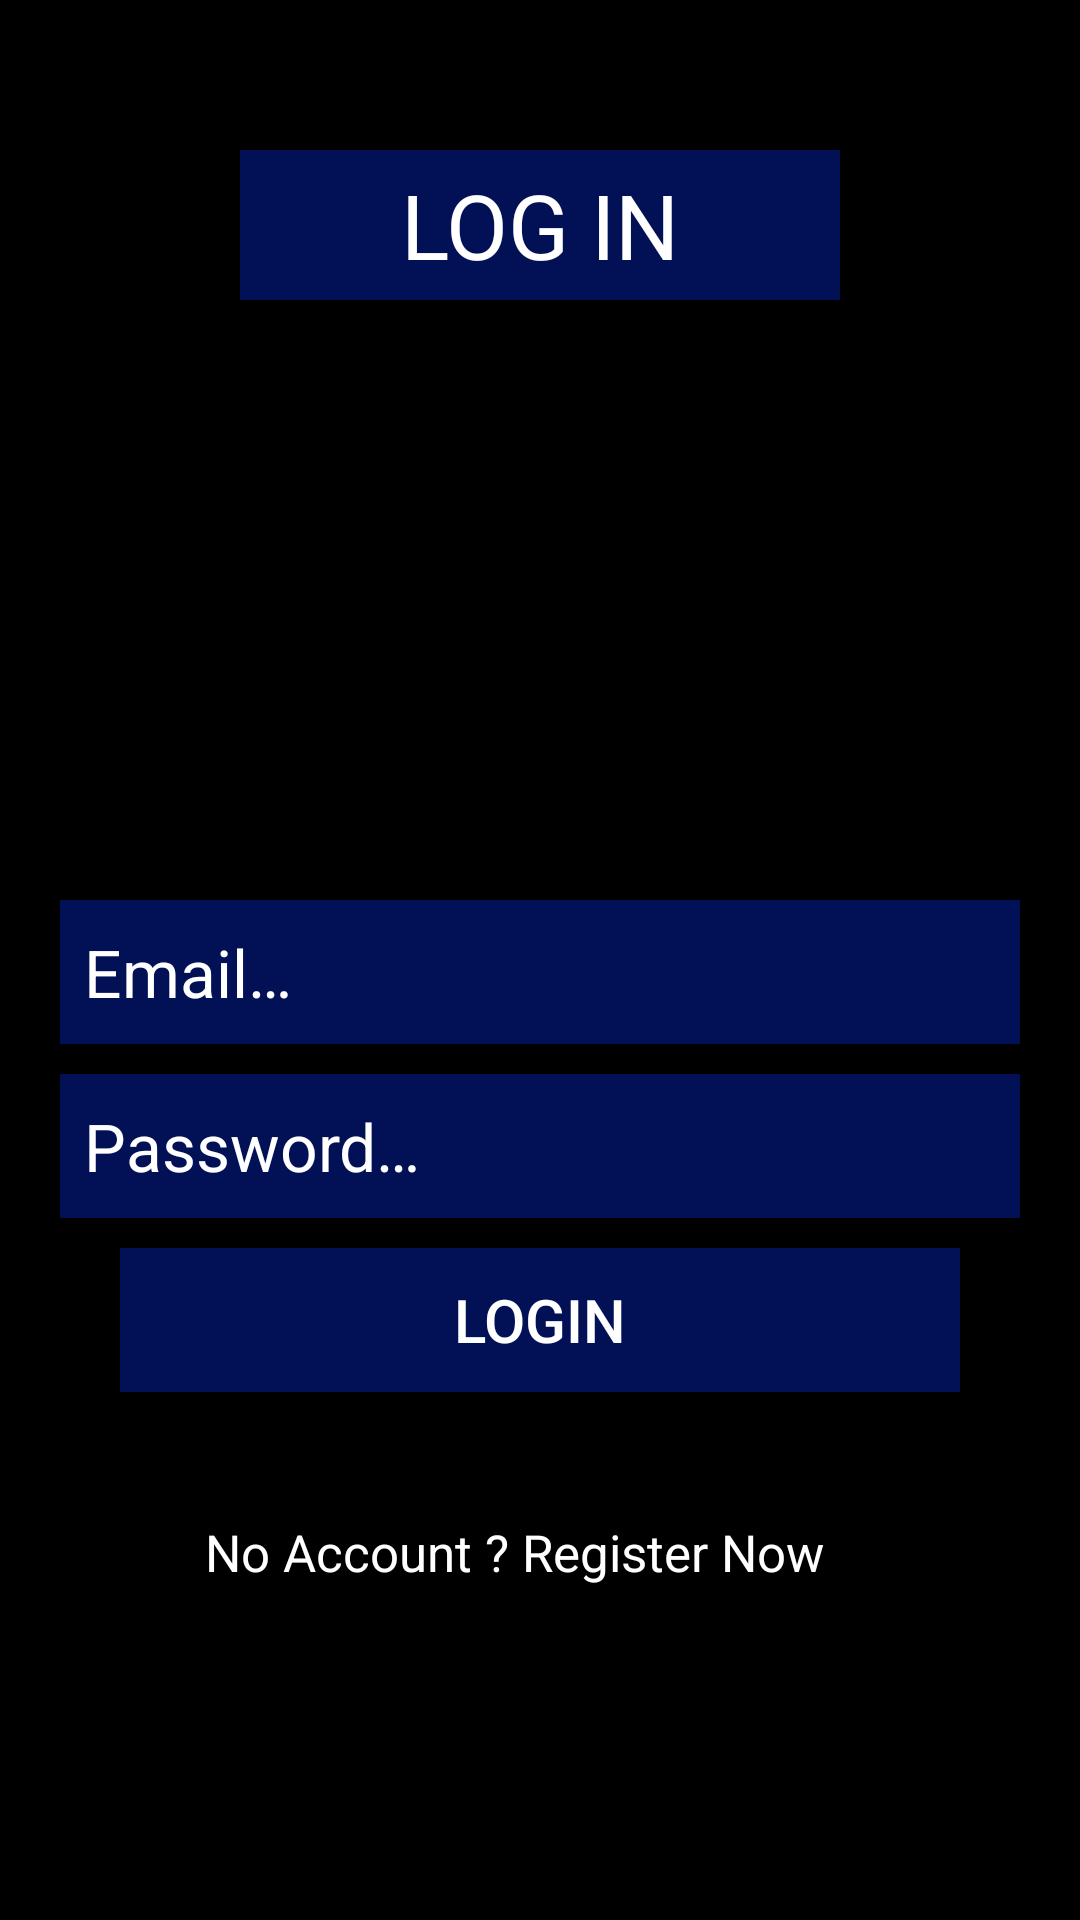

This screen was rendered from an Android layout file. Write that file and the resources it references.
<!-- AndroidManifest.xml: application theme Theme.LeafStoneScissorsTcom -->
<!-- res/layout/activity_login.xml -->
<?xml version="1.0" encoding="utf-8"?>
<androidx.constraintlayout.widget.ConstraintLayout xmlns:android="http://schemas.android.com/apk/res/android"
    xmlns:app="http://schemas.android.com/apk/res-auto"
    xmlns:tools="http://schemas.android.com/tools"
    android:layout_width="match_parent"
    android:layout_height="match_parent"
    tools:context=".user_info.LoginActivity"
    android:background="@color/black">

    <TextView
        android:id="@+id/textViewLogin"
        android:layout_width="200dp"
        android:layout_height="50dp"
        android:gravity="center"
        android:layout_marginTop="50dp"
        android:text="@string/logging"
        android:textColor="@color/white"
        android:background="#021155"
        android:textSize="30sp"
        app:layout_constraintEnd_toEndOf="parent"
        app:layout_constraintStart_toStartOf="parent"
        app:layout_constraintTop_toTopOf="parent" />

    <EditText
        android:id="@+id/editTextEmailLogin"
        android:layout_width="0dp"
        android:layout_height="48dp"
        android:layout_marginStart="20dp"
        android:layout_marginTop="200dp"
        android:layout_marginEnd="20dp"
        android:ems="10"
        android:hint="@string/email"
        android:paddingStart="8dp"
        android:paddingEnd="8dp"
        android:importantForAutofill="no"
        android:inputType="textEmailAddress"
        android:textSize="22sp"
        android:background="#021155"
        android:textColor="@color/white"
        android:textColorHint="@color/white"
        app:layout_constraintEnd_toEndOf="parent"
        app:layout_constraintStart_toStartOf="parent"
        app:layout_constraintTop_toBottomOf="@+id/textViewLogin" />

    <EditText
        android:id="@+id/editTextPasswordLogin"
        android:layout_width="0dp"
        android:layout_height="48dp"
        android:layout_marginTop="10dp"
        android:ems="10"
        android:hint="@string/password"
        android:paddingStart="8dp"
        android:paddingEnd="8dp"
        android:inputType="textPassword"
        android:background="#021155"
        android:importantForAutofill="no"
        android:textColor="@color/white"
        android:textColorHint="@color/white"
        android:textSize="22sp"
        app:layout_constraintEnd_toEndOf="@+id/editTextEmailLogin"
        app:layout_constraintHorizontal_bias="0.496"
        app:layout_constraintStart_toStartOf="@+id/editTextEmailLogin"
        app:layout_constraintTop_toBottomOf="@+id/editTextEmailLogin" />

    <TextView
        android:id="@+id/textViewRegisterNow"
        android:layout_width="wrap_content"
        android:layout_height="wrap_content"
        android:layout_marginStart="166dp"
        android:layout_marginTop="100dp"
        android:layout_marginEnd="187dp"
        android:backgroundTint="#000000"
        android:textSize="17sp"
        android:text="@string/no_account_register_now"
        android:textColor="#FFFFFFFF"
        app:layout_constraintEnd_toEndOf="parent"
        app:layout_constraintHorizontal_bias="0.491"
        app:layout_constraintStart_toStartOf="parent"
        app:layout_constraintTop_toBottomOf="@+id/editTextPasswordLogin" />

    <androidx.appcompat.widget.AppCompatButton
        android:id="@+id/buttonLogin"
        android:layout_width="0dp"
        android:layout_height="wrap_content"
        android:layout_marginStart="20dp"
        android:layout_marginTop="10dp"
        android:layout_marginEnd="20dp"
        android:text="@string/login"
        android:background="#021155"
        android:textColor="@color/white"
        android:textSize="20sp"
        app:layout_constraintEnd_toEndOf="@+id/editTextPasswordLogin"
        app:layout_constraintStart_toStartOf="@+id/editTextPasswordLogin"
        app:layout_constraintTop_toBottomOf="@+id/editTextPasswordLogin" />

</androidx.constraintlayout.widget.ConstraintLayout>
<!-- resources referenced by this layout -->
<resources>
  <string name="email">Email…</string>
  <string name="logging">LOG IN</string>
  <string name="login">Login</string>
  <string name="no_account_register_now">No Account ? Register Now</string>
  <string name="password">Password…</string>
  <style name="Theme.LeafStoneScissorsTcom" parent="Theme.MaterialComponents.DayNight.DarkActionBar">
          
          <item name="colorPrimary">@color/black</item>
          <item name="colorPrimaryVariant">@color/black</item>
          <item name="colorOnPrimary">@color/white</item>
          
          <item name="colorSecondary">@color/teal_200</item>
          <item name="colorSecondaryVariant">@color/teal_700</item>
          <item name="colorOnSecondary">@color/black</item>
          
          <item name="android:statusBarColor">?attr/colorPrimaryVariant</item>
          
      </style>
  <!-- not gathered from this repository: default colours our renderer supplied (Android Studio template values) -->
  <color name="teal_200">#FF03DAC5</color>
  <color name="teal_700">#FF018786</color>
  <color name="black">#FF000000</color>
  <color name="white">#FFFFFFFF</color>
</resources>
